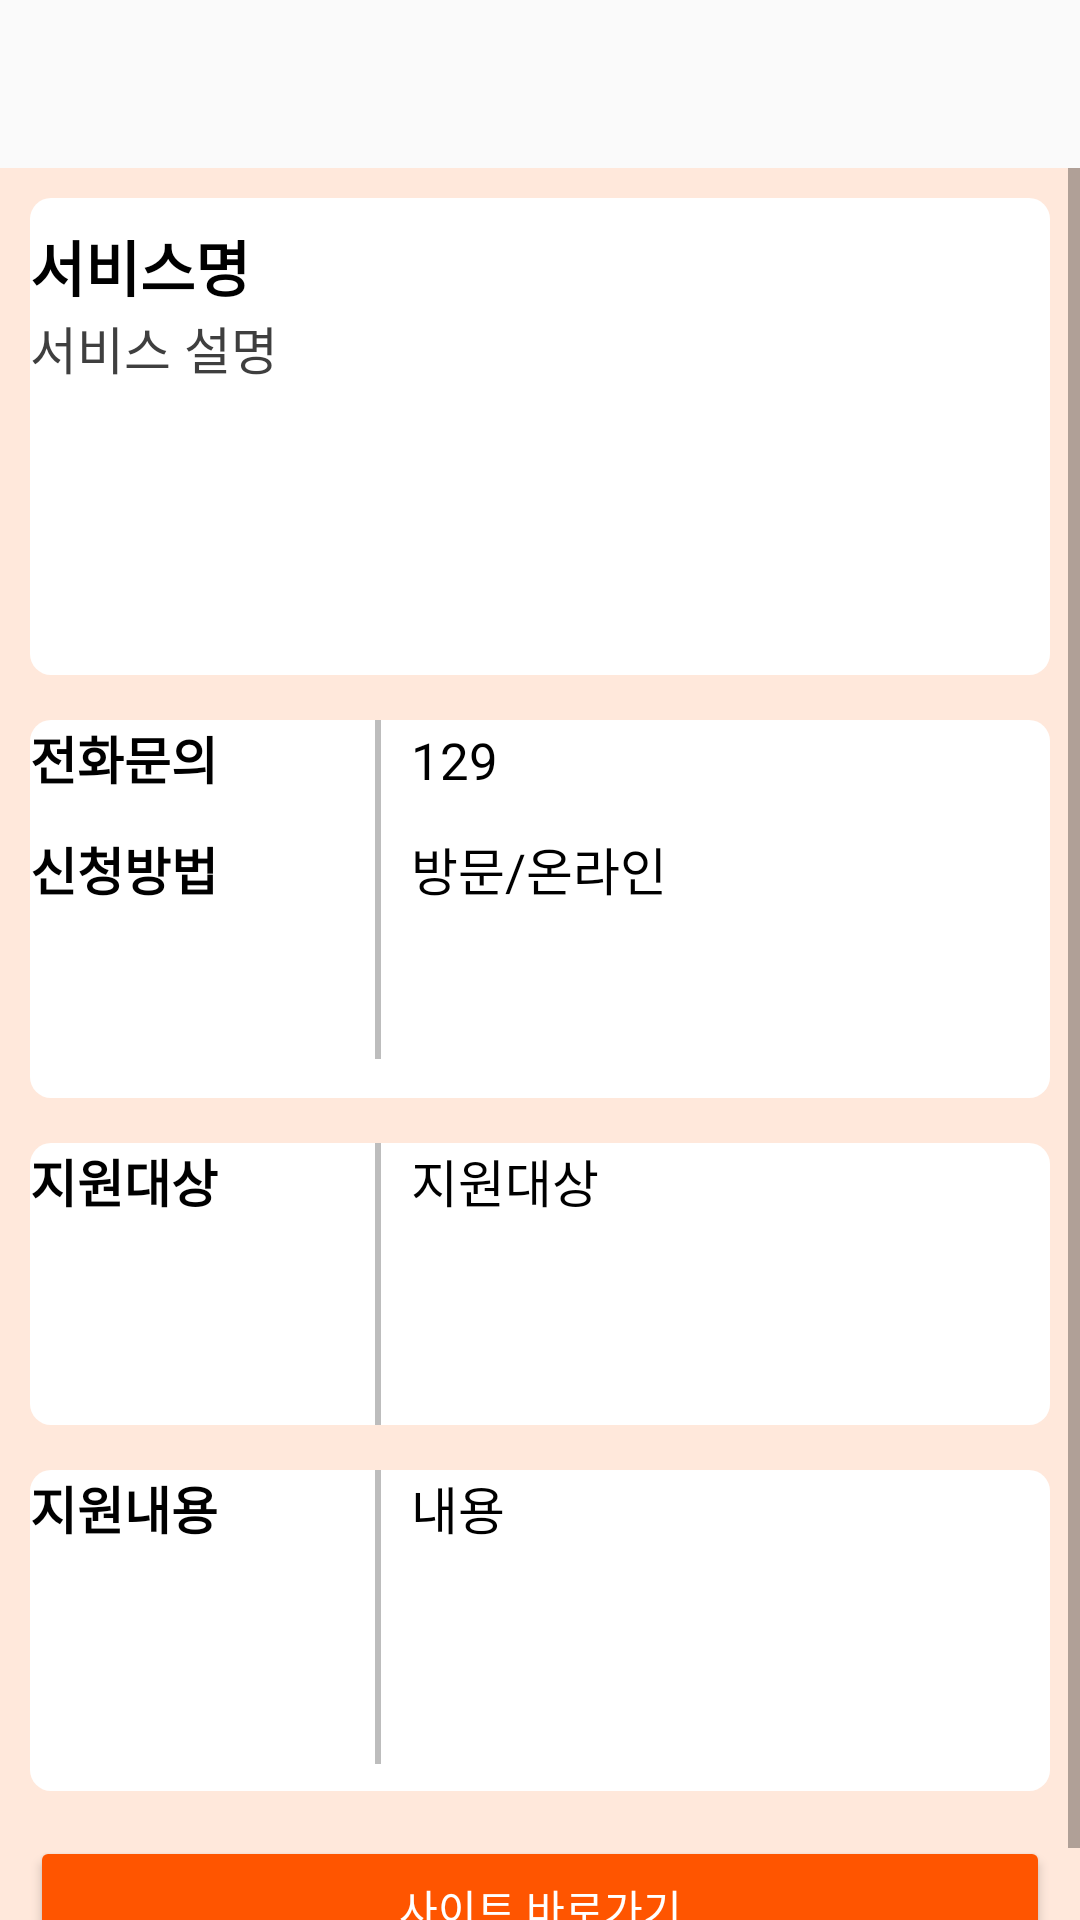

Produce the Android XML layout that renders to this screen, including the resource entries it uses.
<!-- AndroidManifest.xml: application theme Theme.Idaon -->
<!-- res/layout/service_detail_activity.xml -->
<?xml version="1.0" encoding="utf-8"?>
<LinearLayout xmlns:android="http://schemas.android.com/apk/res/android"
    xmlns:app="http://schemas.android.com/apk/res-auto"
    android:id="@+id/linearItem"
    android:layout_width="match_parent"
    android:layout_height="wrap_content"
    android:layout_marginBottom="8dp"
    android:background="#ffe8db"
    android:gravity="center_vertical"
    android:orientation="vertical">

    <androidx.appcompat.widget.Toolbar
        android:id="@+id/toolbar22"
        android:layout_width="match_parent"
        android:layout_height="wrap_content"
        android:background="?attr/colorPrimary"
        android:minHeight="?attr/actionBarSize"
        android:theme="?attr/actionBarTheme" />

    <ScrollView
        android:layout_width="match_parent"
        android:layout_height="680dp"
        android:layout_weight="1">

    <LinearLayout
        android:layout_width="match_parent"
        android:layout_height="wrap_content"
        android:orientation="vertical">

        <LinearLayout
            android:layout_width="match_parent"
            android:layout_height="159dp"
            android:layout_marginHorizontal="10dp"
            android:layout_marginTop="10dp"
            android:layout_marginBottom="5dp"
            android:layout_weight="3"
            android:background="@drawable/boxview">

            <LinearLayout
                android:layout_width="match_parent"
                android:layout_height="143dp"
                android:layout_gravity="center_vertical"
                android:orientation="vertical">

                <TextView
                    android:id="@+id/sername"
                    android:layout_width="wrap_content"
                    android:layout_height="wrap_content"
                    android:text="서비스명"
                    android:textColor="@color/black"
                    android:textSize="20dp"
                    android:textStyle="bold" />

                <TextView
                    android:id="@+id/serdetail"
                    android:layout_width="match_parent"
                    android:layout_height="103dp"
                    android:layout_marginRight="10dp"
                    android:text="서비스 설명"
                    android:textColor="@color/text"
                    android:textSize="17dp" />
            </LinearLayout>
        </LinearLayout>

        <LinearLayout
            android:layout_width="match_parent"
            android:layout_height="126dp"
            android:layout_marginHorizontal="10dp"
            android:layout_marginTop="10dp"
            android:layout_marginBottom="5dp"
            android:layout_weight="7"
            android:background="@drawable/boxview"
            android:orientation="vertical">

            <LinearLayout
                android:layout_width="match_parent"
                android:layout_height="wrap_content"
                android:orientation="horizontal">

                <TextView
                    android:id="@+id/serphone1"
                    android:layout_width="115dp"
                    android:layout_height="37dp"
                    android:text="전화문의"
                    android:textColor="@color/black"
                    android:textSize="17dp"
                    android:textStyle="bold" />

                <View
                    android:layout_width="2dp"
                    android:layout_height="match_parent"
                    android:layout_marginRight="10dp"
                    android:background="#BDBDBD" />

                <TextView
                    android:id="@+id/serphone2"
                    android:layout_width="115dp"
                    android:layout_height="37dp"
                    android:layout_weight="1"
                    android:text="129"
                    android:textColor="@color/black"
                    android:textSize="17dp" />
            </LinearLayout>

            <LinearLayout
                android:layout_width="match_parent"
                android:layout_height="wrap_content"
                android:orientation="horizontal">

                <TextView
                    android:id="@+id/serway1"
                    android:layout_width="115dp"
                    android:layout_height="37dp"
                    android:text="신청방법"
                    android:textColor="@color/black"
                    android:textSize="17dp"
                    android:textStyle="bold" />

                <View
                    android:layout_width="2dp"
                    android:layout_height="match_parent"
                    android:layout_marginRight="10dp"
                    android:background="#BDBDBD" />

                <TextView
                    android:id="@+id/serway2"
                    android:layout_width="115dp"
                    android:layout_height="76dp"
                    android:layout_marginRight="10dp"
                    android:layout_weight="1"
                    android:text="방문/온라인"
                    android:textColor="@color/black"
                    android:textSize="17dp" />
            </LinearLayout>
        </LinearLayout>

        <LinearLayout
            android:layout_width="match_parent"
            android:layout_height="94dp"
            android:layout_marginHorizontal="10dp"
            android:layout_marginTop="10dp"
            android:layout_marginBottom="5dp"
            android:layout_weight="7"
            android:background="@drawable/boxview"
            android:orientation="vertical">

            <LinearLayout
                android:layout_width="match_parent"
                android:layout_height="wrap_content"
                android:orientation="horizontal">

                <TextView
                    android:id="@+id/sersurport1"
                    android:layout_width="115dp"
                    android:layout_height="37dp"
                    android:text="지원대상"
                    android:textColor="@color/black"
                    android:textSize="17dp"
                    android:textStyle="bold" />

                <View
                    android:layout_width="2dp"
                    android:layout_height="match_parent"
                    android:layout_marginRight="10dp"
                    android:background="#BDBDBD" />

                <LinearLayout
                    android:layout_width="match_parent"
                    android:layout_height="wrap_content"
                    android:orientation="vertical">

                    <TextView
                        android:id="@+id/sersurport2"
                        android:layout_width="match_parent"
                        android:layout_height="94dp"
                        android:layout_marginRight="10dp"
                        android:layout_weight="1"
                        android:text="지원대상"
                        android:textColor="@color/black"
                        android:textSize="17dp" />

                </LinearLayout>
            </LinearLayout>
        </LinearLayout>

        <LinearLayout
            android:layout_width="match_parent"
            android:layout_height="107dp"
            android:layout_marginHorizontal="10dp"
            android:layout_marginTop="10dp"
            android:layout_marginBottom="5dp"
            android:layout_weight="7"
            android:background="@drawable/boxview"
            android:orientation="vertical">

            <LinearLayout
                android:layout_width="match_parent"
                android:layout_height="wrap_content"
                android:orientation="horizontal">

                <TextView
                    android:id="@+id/serplus1"
                    android:layout_width="115dp"
                    android:layout_height="37dp"
                    android:text="지원내용"
                    android:textColor="@color/black"
                    android:textSize="17dp"
                    android:textStyle="bold" />

                <View
                    android:layout_width="2dp"
                    android:layout_height="match_parent"
                    android:layout_marginRight="10dp"
                    android:background="#BDBDBD" />

                <TextView
                    android:id="@+id/serplus2"
                    android:layout_width="match_parent"
                    android:layout_height="98dp"
                    android:layout_marginRight="10dp"
                    android:layout_weight="1"
                    android:text="내용"
                    android:textColor="@color/black"
                    android:textSize="17dp" />

            </LinearLayout>
        </LinearLayout>

        <Button
            android:id="@+id/sitebutton"
            android:layout_width="match_parent"
            android:layout_height="wrap_content"
            android:layout_marginHorizontal="10dp"
            android:layout_marginTop="10dp"
            android:layout_marginBottom="5dp"
            android:text="사이트 바로가기"
            android:textColor="@color/white"
            android:backgroundTint="#FF5500">

        </Button>


        </LinearLayout>


    </ScrollView>


</LinearLayout>
<!-- resources referenced by this layout -->
<resources>
  <color name="black">#FF000000</color>
  <color name="text">#3f3f3f</color>
  <color name="white">#FFFFFFFF</color>
  <!-- drawable boxview (drawable) -->
  <?xml version="1.0" encoding="utf-8"?>
  <shape
      xmlns:android="http://schemas.android.com/apk/res/android"
      android:shape="rectangle">
      <solid android:color="@color/white" />
      <corners android:radius="7dp" />
  </shape>
  <style name="Theme.Idaon" parent="Theme.AppCompat.Light.NoActionBar">
          
          <item name="colorPrimary">@color/bg</item>
          <item name="colorPrimaryVariant">@color/yellow</item>
          <item name="colorOnPrimary">@color/black</item>
          <item name="android:textColorPrimary">@color/text</item>
          <item name="elevation">1dp</item>
          
          <item name="colorSecondary">#FFD801</item>
          <item name="colorSecondaryVariant">#FFD801</item>
          <item name="colorOnSecondary">#4F3F3F</item>
          
          
          
          <item name="android:statusBarColor">@android:color/transparent</item>
          <item name="android:windowLightStatusBar">true</item>
          <item name="actionMenuTextColor">@color/orange</item>
  
          <item name="colorAccent">@color/orange</item>
          <item name="bottomSheetDialogTheme">@style/AppBottomSheetDialogTheme</item>
  
      </style>
  <color name="bg">#fafafa</color>
  <color name="yellow">#FFD800</color>
  <color name="orange">#FF5500</color>
  <style name="AppBottomSheetDialogTheme" parent="Theme.Design.Light.BottomSheetDialog">
          <item name="bottomSheetStyle">@style/AppModalStyle</item>
      </style>
  <style name="AppModalStyle" parent="Widget.Design.BottomSheet.Modal">
          <item name="android:background">@drawable/radius</item>
      </style>
</resources>
